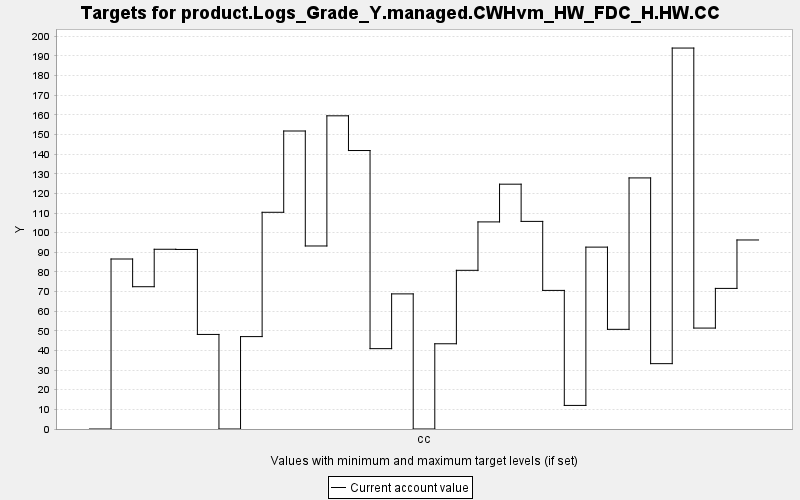

The file beside this chart, header and first rows:
TARGET, PERIOD, YEAR, PERIODWIDTH, MINIMUM, MAXIMUM, MINWEIGHT, MAXWEIGHT, CURRENT, SUMMARY
product.Logs_Grade_Y.managed.CWHvm_HW_FD…, 0, 0, 10.0, 0.0, 10000, 1.0, 1.0, 0.0, 0.0
product.Logs_Grade_Y.managed.CWHvm_HW_FD…, 1, 10, 10.0, 0.0, 10000, 1.0, 1.0, 86.59, 0.0
product.Logs_Grade_Y.managed.CWHvm_HW_FD…, 2, 20, 10.0, 0.0, 10000, 1.0, 1.0, 72.47, 0.0
product.Logs_Grade_Y.managed.CWHvm_HW_FD…, 3, 30, 10.0, 0.0, 10000, 1.0, 1.0, 91.55, 0.0
product.Logs_Grade_Y.managed.CWHvm_HW_FD…, 4, 40, 10.0, 0.0, 10000, 1.0, 1.0, 91.45, 0.0
product.Logs_Grade_Y.managed.CWHvm_HW_FD…, 5, 50, 10.0, 0.0, 10000, 1.0, 1.0, 48.17, 0.0
product.Logs_Grade_Y.managed.CWHvm_HW_FD…, 6, 60, 10.0, 0.0, 10000, 1.0, 1.0, 0.0, 0.0
product.Logs_Grade_Y.managed.CWHvm_HW_FD…, 7, 70, 10.0, 0.0, 10000, 1.0, 1.0, 47.06, 0.0
product.Logs_Grade_Y.managed.CWHvm_HW_FD…, 8, 80, 10.0, 0.0, 10000, 1.0, 1.0, 110.4, 0.0
product.Logs_Grade_Y.managed.CWHvm_HW_FD…, 9, 90, 10.0, 0.0, 10000, 1.0, 1.0, 151.8, 0.0
product.Logs_Grade_Y.managed.CWHvm_HW_FD…, 10, 100, 10.0, 0.0, 10000, 1.0, 1.0, 93.22, 0.0
product.Logs_Grade_Y.managed.CWHvm_HW_FD…, 11, 110, 10.0, 0.0, 10000, 1.0, 1.0, 159.5, 0.0
product.Logs_Grade_Y.managed.CWHvm_HW_FD…, 12, 120, 10.0, 0.0, 10000, 1.0, 1.0, 141.8, 0.0
product.Logs_Grade_Y.managed.CWHvm_HW_FD…, 13, 130, 10.0, 0.0, 10000, 1.0, 1.0, 40.93, 0.0
product.Logs_Grade_Y.managed.CWHvm_HW_FD…, 14, 140, 10.0, 0.0, 10000, 1.0, 1.0, 68.82, 0.0
product.Logs_Grade_Y.managed.CWHvm_HW_FD…, 15, 150, 10.0, 0.0, 10000, 1.0, 1.0, 0.0, 0.0
product.Logs_Grade_Y.managed.CWHvm_HW_FD…, 16, 160, 10.0, 0.0, 10000, 1.0, 1.0, 43.41, 0.0
product.Logs_Grade_Y.managed.CWHvm_HW_FD…, 17, 170, 10.0, 0.0, 10000, 1.0, 1.0, 80.82, 0.0
product.Logs_Grade_Y.managed.CWHvm_HW_FD…, 18, 180, 10.0, 0.0, 10000, 1.0, 1.0, 105.5, 0.0
product.Logs_Grade_Y.managed.CWHvm_HW_FD…, 19, 190, 10.0, 0.0, 10000, 1.0, 1.0, 124.7, 0.0
product.Logs_Grade_Y.managed.CWHvm_HW_FD…, 20, 200, 10.0, 0.0, 10000, 1.0, 1.0, 105.7, 0.0
product.Logs_Grade_Y.managed.CWHvm_HW_FD…, 21, 210, 10.0, 0.0, 10000, 1.0, 1.0, 70.59, 0.0
product.Logs_Grade_Y.managed.CWHvm_HW_FD…, 22, 220, 10.0, 0.0, 10000, 1.0, 1.0, 12.01, 0.0
product.Logs_Grade_Y.managed.CWHvm_HW_FD…, 23, 230, 10.0, 0.0, 10000, 1.0, 1.0, 92.64, 0.0
product.Logs_Grade_Y.managed.CWHvm_HW_FD…, 24, 240, 10.0, 0.0, 10000, 1.0, 1.0, 50.76, 0.0
product.Logs_Grade_Y.managed.CWHvm_HW_FD…, 25, 250, 10.0, 0.0, 10000, 1.0, 1.0, 127.9, 0.0
product.Logs_Grade_Y.managed.CWHvm_HW_FD…, 26, 260, 10.0, 0.0, 10000, 1.0, 1.0, 33.28, 0.0
product.Logs_Grade_Y.managed.CWHvm_HW_FD…, 27, 270, 10.0, 0.0, 10000, 1.0, 1.0, 194, 0.0
product.Logs_Grade_Y.managed.CWHvm_HW_FD…, 28, 280, 10.0, 0.0, 10000, 1.0, 1.0, 51.41, 0.0
product.Logs_Grade_Y.managed.CWHvm_HW_FD…, 29, 290, 10.0, 0.0, 10000, 1.0, 1.0, 71.61, 0.0
product.Logs_Grade_Y.managed.CWHvm_HW_FD…, 30, 300, 10.0, 0.0, 10000, 1.0, 1.0, 96.28, 0.0
